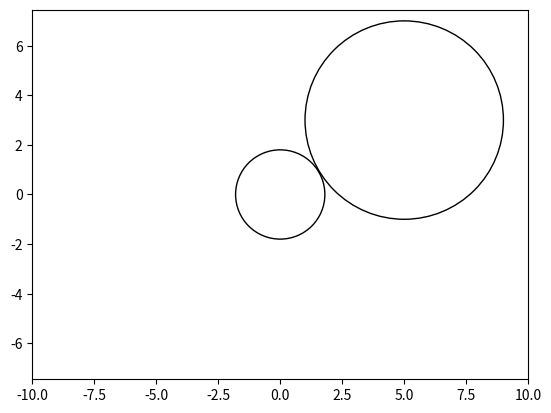

This figure's Python source:
import numpy
import matplotlib.pyplot as plt

class Circle:
    def __init__(self,radius1,radius2, center1_x, center1_y, center2_x, center2_y,theta):  ## theta in rad
        self.r1 = float(radius1)
        self.r2 = float(radius2)
        self.c1x = float(center1_x)
        self.c1y = float(center1_y)
        self.c2x = float(center2_x)
        self.c2y = float(center2_y)
        self.t = float(theta)

    def Circumference(self):            #funtion that calculate the circumference of a circle of radius r
        return round(2*numpy.pi*self.r1,3)

    def Area(self):            # function that calculate the area of a circle of radius r
        return round(numpy.pi*self.r1,3)

    def Circumference_Sector(self):
        return self.r1 * self.t
    def Area_Sector(self):
        return round(self.r1**2/2*self.t,3)

    def Intersect(self):
        dist = ((self.c1x-self.c2x)**2+(self.c1y-self.c2y)**2)**0.5
        if dist <= self.r1 - self.r2:
            return("Circle 2 is inside circle 1")
        elif dist <= self.r2 - self.r1:
            return ("Circle 1 is inside circle 2")
        elif dist < self.r1 + self.r2:
            return ("The two cricles intersect")
        elif dist == self.r1 + self.r2:
            return ("The two circles intersect in one point")
        else:
            return ("The two circles do not interect")

    def Graphic_prove(self):

        from matplotlib.patches import Circle

        plt.axis([-10, 10, -10, 10])
        plt.axis("equal")
        c1 = (self.c1x,self.c1y)
        c2 = (self.c2x,self.c2y)
        circle1 = Circle(c1, self.r1, fill=False)
        circle2 = Circle(c2, self.r2, fill=False)

        plt.gca().add_artist(circle1)
        plt.gca().add_artist(circle2)
        plt.show()

# ----------------------------------------

c=Circle(1.8,4,0,0,5,3,1.5708)
print(c.Circumference())
print(c.Area())
print(c.Circumference_Sector())
print(c.Area_Sector())
print(c.Intersect())
c.Graphic_prove()










